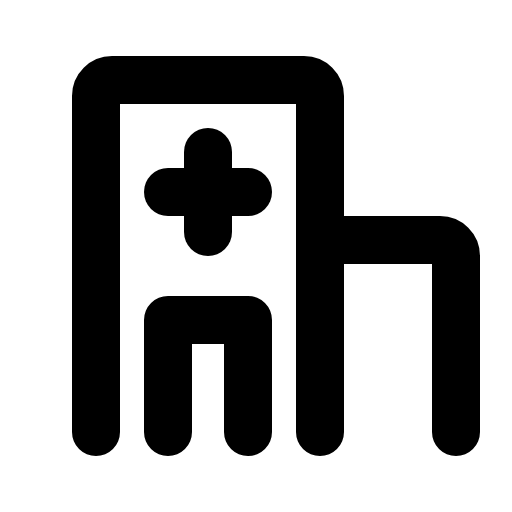
t = 0.00 s
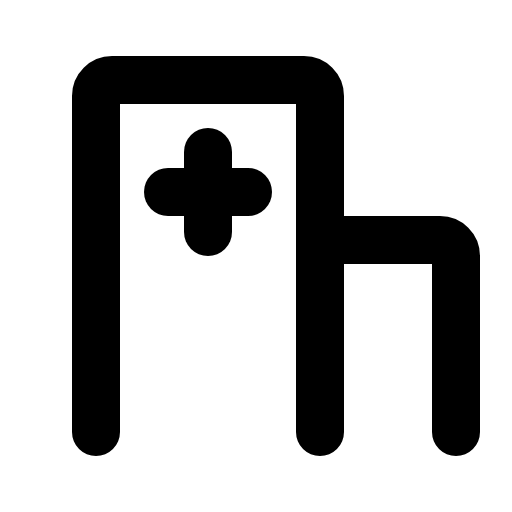
t = 1.50 s
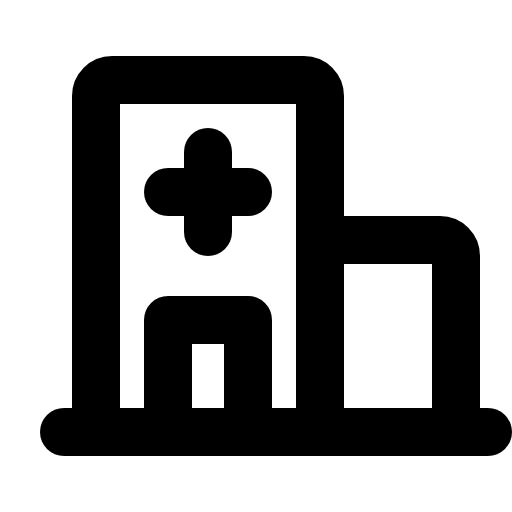
t = 1.88 s
t = 2.25 s: frame unchanged from t = 1.88 s, image omitted
t = 2.63 s: frame unchanged from t = 1.88 s, image omitted

The animated SVG that drew these frames (rendered in a browser with its animation timeline set to each time). Animation: 1 CSS @keyframes rule; one cycle of 3.00 s, repeats indefinitely.

<svg xmlns="http://www.w3.org/2000/svg" viewBox="0 0 256 256">
  <style>
    .draw-line {
      stroke-dasharray: 2000;
      stroke-dashoffset: 0;
    }
    svg:hover .draw-line {
      animation: phosphor-draw-in 1.5s ease-in-out infinite;
    }
    @keyframes phosphor-draw-in {
      0%   { stroke-dashoffset: 2000; }
      100% { stroke-dashoffset: 0; }
    }
  </style><rect width="256" height="256" fill="none"/><line x1="32" y1="216" x2="244" y2="216" fill="none" stroke="currentColor" stroke-linecap="round" stroke-linejoin="round" stroke-width="24" class="draw-line" pathLength="1" style="animation-delay: 0s"/><path d="M48,216V48a8,8,0,0,1,8-8h96a8,8,0,0,1,8,8V216" fill="none" stroke="currentColor" stroke-linecap="round" stroke-linejoin="round" stroke-width="24" class="draw-line" pathLength="1" style="animation-delay: 0.3s"/><path d="M160,120h60a8,8,0,0,1,8,8v88" fill="none" stroke="currentColor" stroke-linecap="round" stroke-linejoin="round" stroke-width="24" class="draw-line" pathLength="1" style="animation-delay: 0.6s"/><line x1="104" y1="76" x2="104" y2="116" fill="none" stroke="currentColor" stroke-linecap="round" stroke-linejoin="round" stroke-width="24" class="draw-line" pathLength="1" style="animation-delay: 0.9s"/><line x1="84" y1="96" x2="124" y2="96" fill="none" stroke="currentColor" stroke-linecap="round" stroke-linejoin="round" stroke-width="24" class="draw-line" pathLength="1" style="animation-delay: 1.2s"/><polyline points="124 216 124 160 84 160 84 216" fill="none" stroke="currentColor" stroke-linecap="round" stroke-linejoin="round" stroke-width="24" class="draw-line" pathLength="1" style="animation-delay: 1.5s"/></svg>
